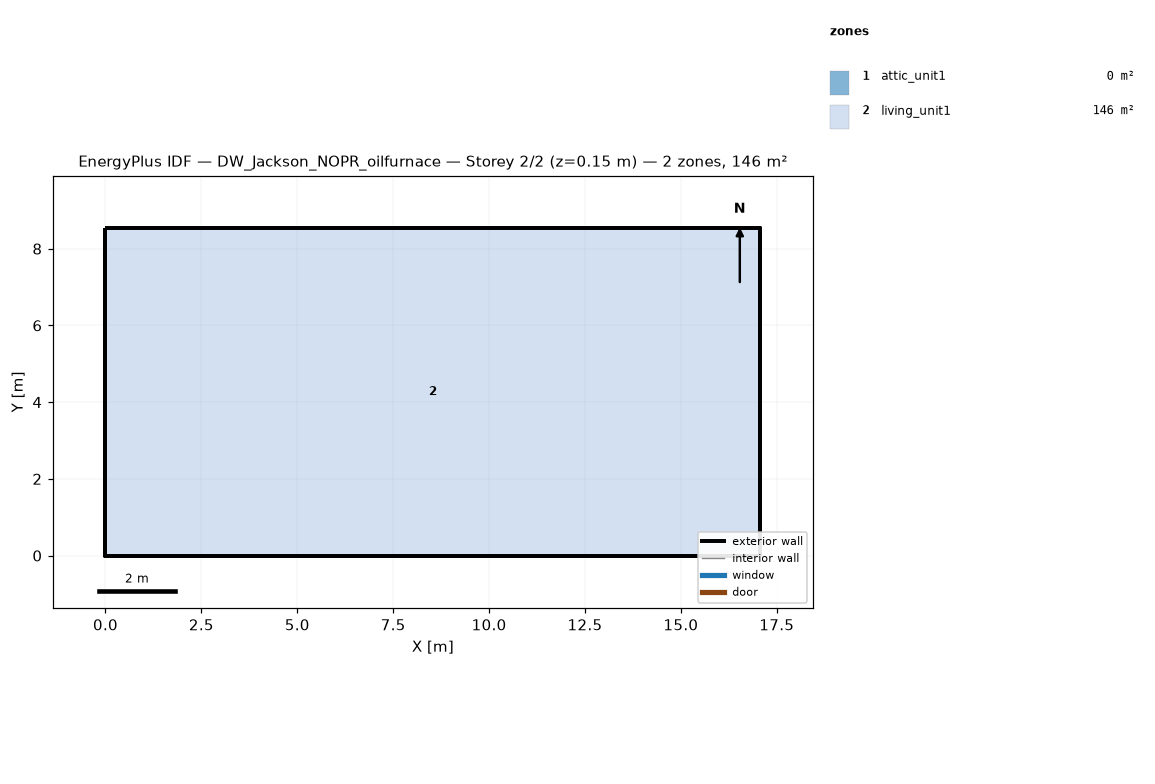
=== STOREY PLAN SPEC (per zone: floor XY polygon, exterior-wall plan segments, windows/doors) ===
zone 1: attic_unit1  (0.0 m²)
  exterior wall: (17.07, 0.00) – (17.07, 8.54) – (17.07, 4.27)  [12.8 m]
  exterior wall: (0.00, 8.54) – (0.00, 0.00) – (0.00, 4.27)  [12.8 m]
zone 2: living_unit1  (145.7 m²)
  floor: (0.00, 0.00) (0.00, 8.54) (17.07, 8.54) (17.07, 0.00)
  exterior wall: (0.00, 0.00) – (17.07, 0.00)  [17.1 m]
  exterior wall: (17.07, 0.00) – (17.07, 8.54)  [8.5 m]
  exterior wall: (17.07, 8.54) – (0.00, 8.54)  [17.1 m]
  exterior wall: (0.00, 8.54) – (0.00, 0.00)  [8.5 m]

=== DERIVED (storey summary) ===
Building: DW_Jackson_NOPR_oilfurnace
Storey: 2 of 2  (floor level z = 0.15 m)
Storey gross floor area: 145.7 m²
Zones on this storey: 2
  - attic_unit1: floor 0.0 m²; exterior wall 25.6 m (5.7 m²); WWR 0.0%
  - living_unit1: floor 145.7 m²; exterior wall 51.2 m (117.1 m²); WWR 0.0%
Zone adjacency: (none detected)